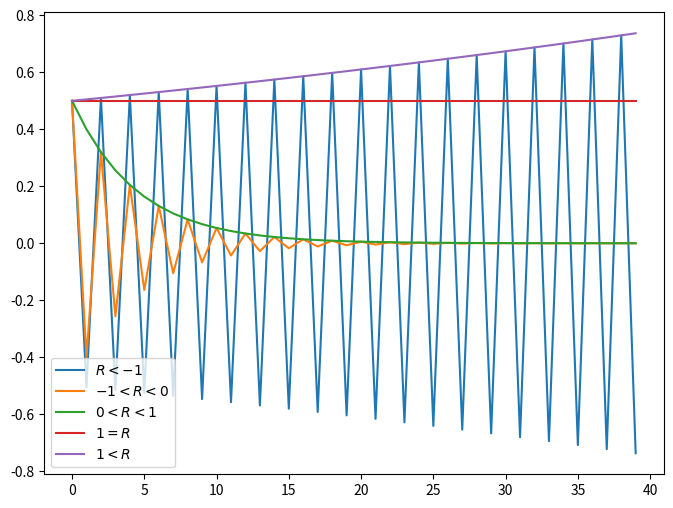

The matplotlib source for this figure:
import matplotlib.pyplot as plt
import numpy as np
N = 40
def iterate(data, R):
    for i in range(1, N):
        data[i] = R*data[i-1]
# Iteration settings
t = np.arange(0, N)
xdata = np.zeros(N)
xdata[0] = 0.5
# plot settings 
fig, ax = plt.subplots(figsize=(8,6))
# Maps for several values of R
R = -1.01
iterate(xdata, R)
plt.plot(t, xdata, label=r'$R < -1$')
R = -0.8
iterate(xdata, R)

plt.plot(t, xdata, label=r'$-1 < R < 0$')
R = +0.8
iterate(xdata, R)
plt.plot(t, xdata, label=r'$0 < R < 1$')
R = +1.0
iterate(xdata, R)
plt.plot(t, xdata, label=r'$1 = R $')
R = +1.01
iterate(xdata, R)
plt.plot(t, xdata, label=r'$1 < R $')
plt.legend()
plt.savefig("1.png")
plt.show()
